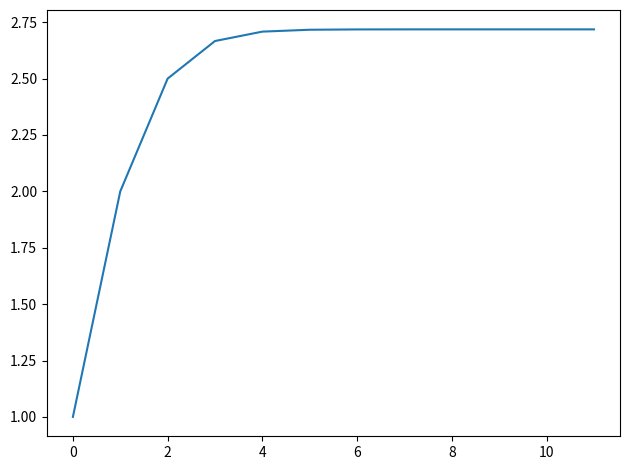

Here is the Python script that generated this plot:
import numpy as np
import matplotlib.pyplot as plt

k_max = 12
total = 0
x = 1
plots = {}

def fact(nb):
    if(nb >= 1):
        return nb * fact(nb-1)
    else: 
        return 1

for k in range(0,k_max,1):
    total += x ** k / fact(k)
    plots[k] = total
    print(k)
    print(total)

x = plots.keys()
y = plots.values()
plt.plot(x,y)

plt.tight_layout()
plt.show()